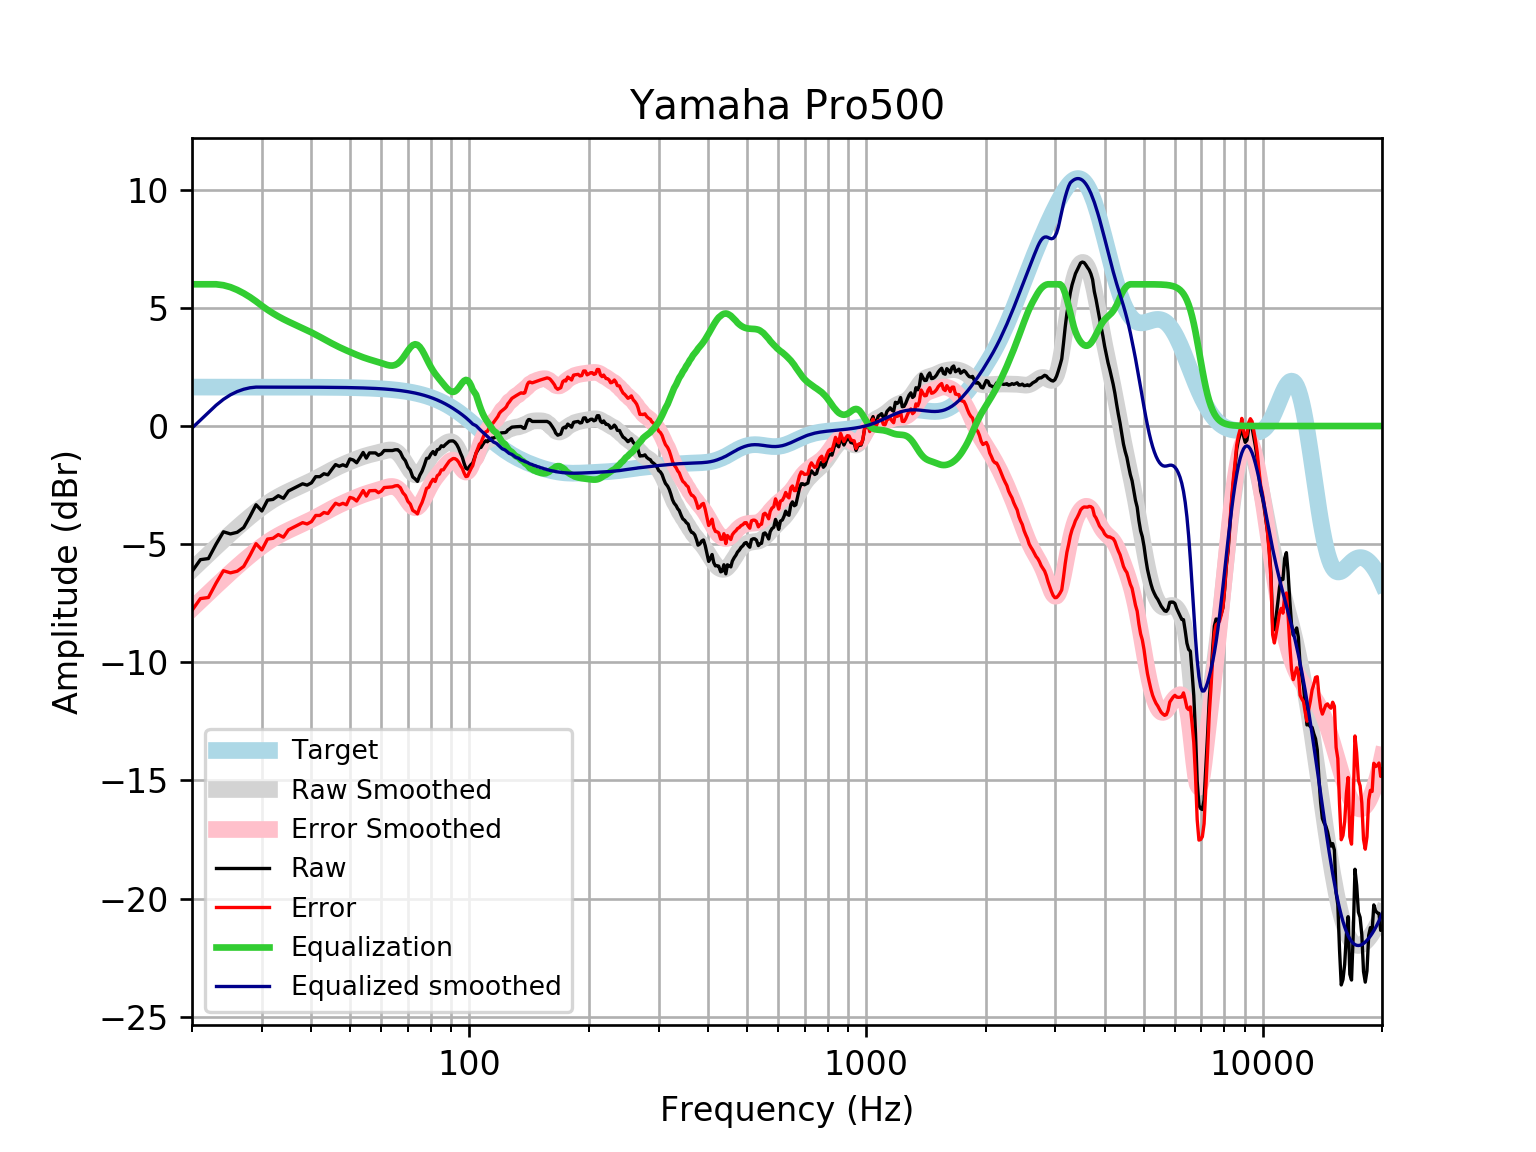

The data file committed next to this chart (first rows):
frequency, raw, error, smoothed, error_smoothed, equalization, equalized_raw, equalized_smoothed, target
20, -6.157, -7.805, -6.087, -7.735, 6, -0.1567, -0.08739, 1.648
21, -5.656, -7.304, -5.749, -7.397, 6, 0.3436, 0.2513, 1.648
22, -5.61, -7.258, -5.426, -7.074, 6, 0.3901, 0.5735, 1.648
23, -5.002, -6.65, -5.121, -6.768, 6, 0.998, 0.8794, 1.648
24, -4.477, -6.125, -4.831, -6.479, 5.96, 1.483, 1.129, 1.648
25, -4.567, -6.215, -4.558, -6.206, 5.879, 1.311, 1.321, 1.648
26, -4.497, -6.145, -4.301, -5.949, 5.761, 1.263, 1.459, 1.648
27, -4.296, -5.944, -4.06, -5.708, 5.617, 1.321, 1.557, 1.648
28, -3.826, -5.474, -3.836, -5.484, 5.456, 1.629, 1.619, 1.647
29, -3.333, -4.98, -3.63, -5.277, 5.277, 1.944, 1.647, 1.647
30, -3.597, -5.244, -3.442, -5.089, 5.089, 1.492, 1.647, 1.647
31, -3.138, -4.785, -3.273, -4.92, 4.92, 1.783, 1.647, 1.647
32, -3.107, -4.753, -3.124, -4.77, 4.77, 1.664, 1.647, 1.647
33, -2.949, -4.595, -2.992, -4.639, 4.639, 1.69, 1.647, 1.647
34, -3.059, -4.705, -2.876, -4.522, 4.522, 1.463, 1.646, 1.646
35, -2.75, -4.396, -2.772, -4.418, 4.418, 1.668, 1.646, 1.646
36, -2.647, -4.292, -2.677, -4.322, 4.322, 1.675, 1.645, 1.645
37, -2.546, -4.191, -2.587, -4.231, 4.231, 1.685, 1.645, 1.645
38, -2.446, -4.09, -2.498, -4.142, 4.142, 1.697, 1.644, 1.644
39, -2.502, -4.145, -2.409, -4.053, 4.053, 1.551, 1.644, 1.644
40, -2.405, -4.048, -2.319, -3.962, 3.962, 1.556, 1.643, 1.643
41, -2.144, -3.786, -2.227, -3.869, 3.869, 1.725, 1.642, 1.642
42, -2.144, -3.785, -2.133, -3.774, 3.774, 1.63, 1.641, 1.641
43, -2.02, -3.66, -2.04, -3.68, 3.68, 1.66, 1.64, 1.64
44, -2.066, -3.704, -1.949, -3.588, 3.588, 1.522, 1.639, 1.639
45, -1.842, -3.479, -1.863, -3.5, 3.5, 1.658, 1.637, 1.637
46, -1.633, -3.268, -1.781, -3.417, 3.417, 1.784, 1.635, 1.635
47, -1.704, -3.338, -1.706, -3.339, 3.339, 1.635, 1.634, 1.633
48, -1.641, -3.272, -1.636, -3.267, 3.267, 1.626, 1.631, 1.631
49, -1.705, -3.333, -1.571, -3.2, 3.2, 1.495, 1.629, 1.629
50, -1.394, -3.02, -1.509, -3.135, 3.135, 1.741, 1.626, 1.626
51, -1.44, -3.063, -1.45, -3.073, 3.073, 1.633, 1.623, 1.623
52, -1.555, -3.175, -1.394, -3.013, 3.013, 1.459, 1.62, 1.62
53, -1.339, -2.955, -1.341, -2.957, 2.957, 1.618, 1.616, 1.616
54, -1.118, -2.73, -1.294, -2.906, 2.906, 1.788, 1.612, 1.612
55, -1.36, -2.967, -1.252, -2.859, 2.859, 1.5, 1.607, 1.607
56, -1.138, -2.74, -1.215, -2.817, 2.817, 1.679, 1.602, 1.602
57, -1.138, -2.735, -1.183, -2.779, 2.779, 1.641, 1.596, 1.596
58, -1.138, -2.729, -1.152, -2.742, 2.742, 1.604, 1.59, 1.59
59, -1.239, -2.822, -1.121, -2.704, 2.704, 1.466, 1.583, 1.583
60, -1.179, -2.755, -1.089, -2.665, 2.665, 1.486, 1.576, 1.576
61, -1.038, -2.605, -1.057, -2.624, 2.624, 1.587, 1.568, 1.568
62, -1.038, -2.597, -1.029, -2.588, 2.588, 1.55, 1.559, 1.559
63, -1.038, -2.587, -1.013, -2.562, 2.562, 1.525, 1.549, 1.549
64, -1.038, -2.576, -1.019, -2.558, 2.558, 1.52, 1.538, 1.538
65, -1.006, -2.533, -1.056, -2.583, 2.583, 1.577, 1.527, 1.527
66, -1.005, -2.52, -1.131, -2.645, 2.645, 1.64, 1.514, 1.514
67, -1.108, -2.609, -1.244, -2.745, 2.745, 1.637, 1.501, 1.501
68, -1.338, -2.824, -1.392, -2.879, 2.879, 1.541, 1.486, 1.486
69, -1.472, -2.942, -1.562, -3.033, 3.033, 1.561, 1.471, 1.471
70, -1.733, -3.187, -1.735, -3.189, 3.189, 1.456, 1.454, 1.454
71, -1.87, -3.305, -1.89, -3.326, 3.326, 1.456, 1.436, 1.436
72, -2.156, -3.572, -2.006, -3.422, 3.422, 1.266, 1.416, 1.416
73, -2.238, -3.633, -2.066, -3.462, 3.462, 1.223, 1.395, 1.395
74, -2.345, -3.718, -2.064, -3.437, 3.437, 1.092, 1.373, 1.373
75, -2.089, -3.438, -2.002, -3.351, 3.351, 1.262, 1.349, 1.349
76, -1.913, -3.237, -1.889, -3.213, 3.213, 1.3, 1.324, 1.324
77, -1.662, -2.959, -1.743, -3.041, 3.041, 1.378, 1.297, 1.297
78, -1.374, -2.642, -1.584, -2.853, 2.853, 1.479, 1.269, 1.269
79, -1.354, -2.592, -1.428, -2.667, 2.667, 1.314, 1.239, 1.239
... 553 more rows
